Dataset: Alexnet-training-and-testing-for-image-classification (GitHub, AtriPal/Alexnet-training-and-testing-for-image-classification). Classes: arrhythmia, normal ECG.

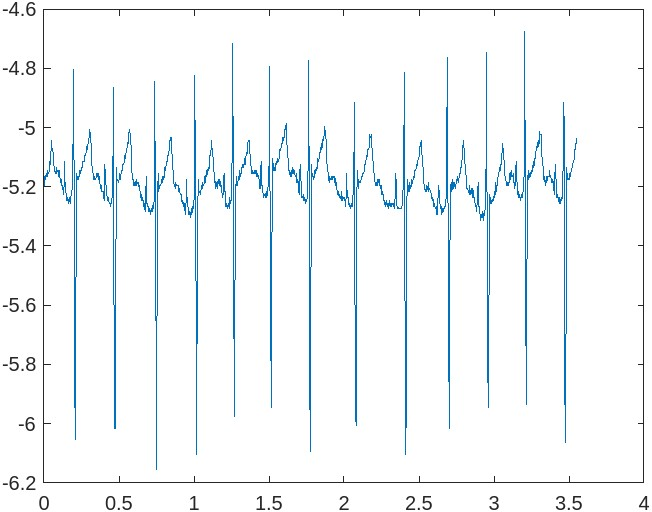
Label: normal ECG

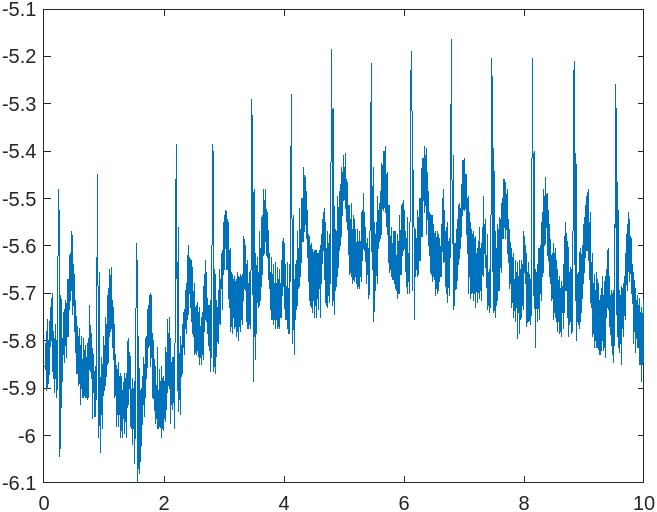
Label: arrhythmia

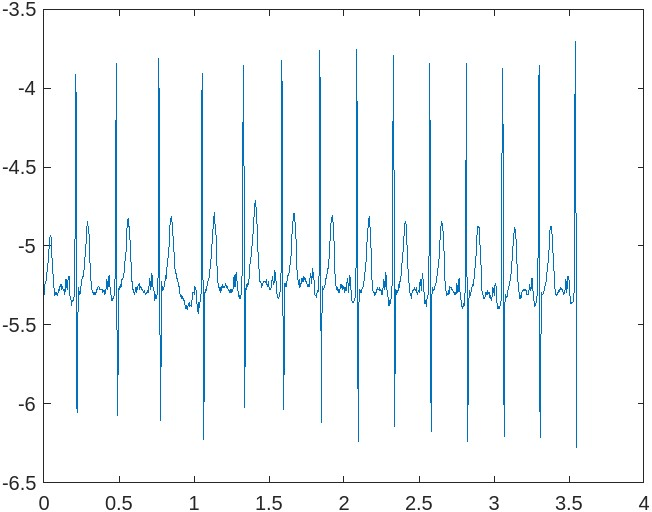
Label: normal ECG

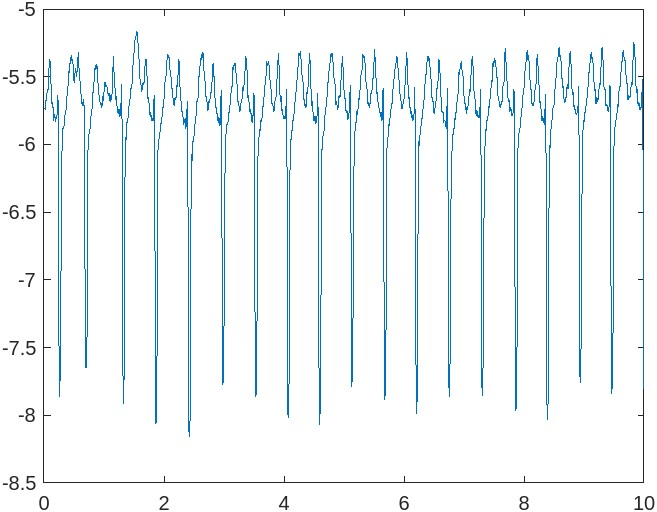
Label: arrhythmia

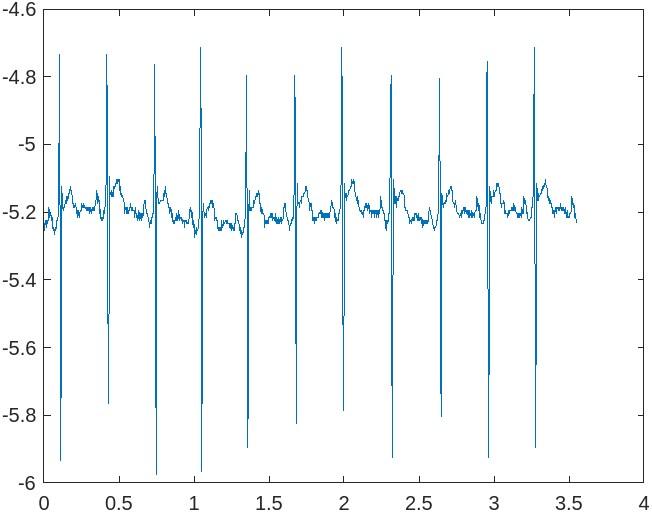
Label: normal ECG

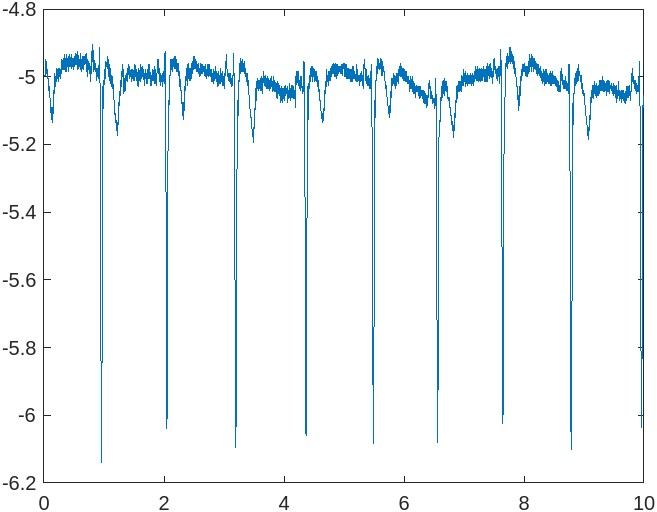
Label: arrhythmia
